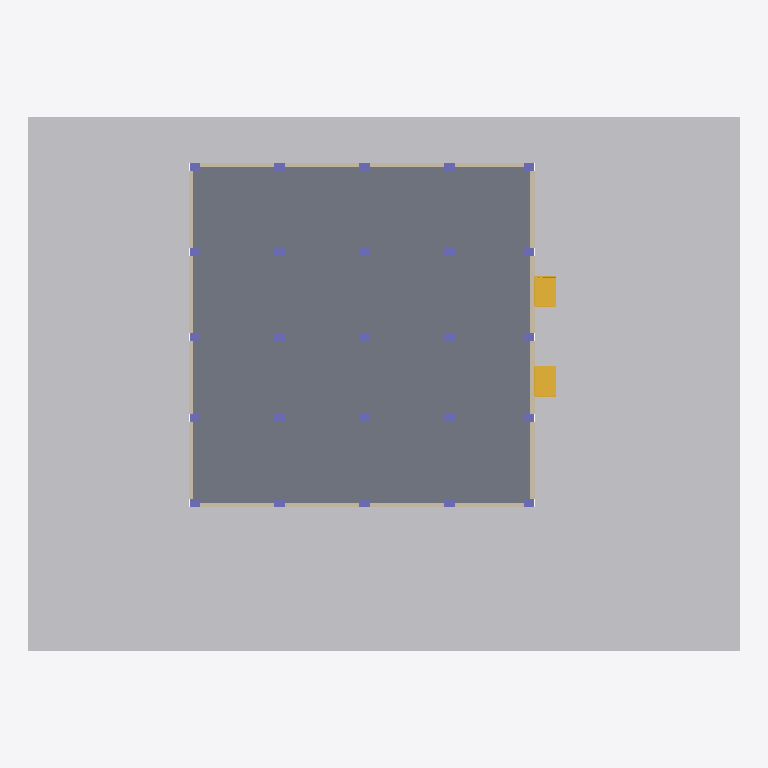
Plan cut of the same IFC building model at storey 'NSL' (level -1.60 m, cut at -0.20 m), seen from above with north up, elements coloured by IFC class: 25 columns (violet), 24 walls (beige), 2 stairs (yellow), 1 other element (light grey), 1 slab (grey). Cut surfaces are drawn darker.
Extent 41.9 m × 31.5 m × 23.1 m (x, y, z). Storeys (6): NSL at -1.60 m; GFL at 0.00 m; 1st FL at 4.00 m; 2nd FL at 8.00 m; 3rd FL at 12.00 m; TOP at 16.00 m. Elements (1019): 865 IfcRailing, 110 IfcColumn, 27 IfcWall, 6 IfcSlab, 4 IfcBuildingElementProxy, 4 IfcStair, 1 IfcGeographicElement, 1 IfcRoof, 1 IfcWindow.

HEADER;
FILE_DESCRIPTION(('ViewDefinition [CoordinationView]','RevitIdentifiers [ContentGUID: e0e7faf2-f43b-4fd3-9e2b-1e0c283d8056, VersionGUID: 8aa76984-d2de-40dc-a939-d75f7a662263, NumberOfSaves: 2]','CoordinateReference [CoordinateBase: Shared Coordinates, ProjectSite: Default Site]'),'2;1');
FILE_NAME('Mudasir LLM-BIM.ifc','2025-09-19T19:50:55+08:00',(''),(''),'ODA SDAI 24.12','Autodesk Revit 25.3.0.46 (ENG) - IFC 25.3.0.46','');
FILE_SCHEMA(('IFC4X3'));
ENDSEC;
DATA;
#27=IFCPROJECT('3Wv$hoz3jFqvuh7WpNmd_c',#18,'0001',$,$,'Project Name','Project Status',(#22),#7732);
#58=IFCSITE('3Wv$hoz3jFqvuh7WpNmd_a',#18,'Default',$,$,#57,$,$,.ELEMENT.,(42,21,31,181945),(-71,-3,-24,-263305),0.0,$,$);
#32=IFCBUILDING('3Wv$hoz3jFqvuh7WpNmd_d',#18,'',$,$,#30,$,'',.ELEMENT.,$,$,#31);
#36=IFCBUILDINGSTOREY('1jPPtFfsPE8AfHe0jftuDw',#18,'NSL',$,'Level:8mm Head',#35,$,'NSL',.ELEMENT.,-1600.0);
#39=IFCBUILDINGSTOREY('3Zu5Bv0LOHrPC10026FoQQ',#18,'GFL',$,'Level:8mm Head',#38,$,'GFL',.ELEMENT.,0.0);
#43=IFCBUILDINGSTOREY('15Z0v90RiHrPC20026FoKR',#18,'1st FL',$,'Level:8mm Head',#42,$,'1st FL',.ELEMENT.,4000.0);
#47=IFCBUILDINGSTOREY('1jPPtFfsPE8AfHe0jftu9T',#18,'2nd FL',$,'Level:8mm Head',#46,$,'2nd FL',.ELEMENT.,8000.00000000026);
#51=IFCBUILDINGSTOREY('1jPPtFfsPE8AfHe0jftuq$',#18,'3rd FL',$,'Level:8mm Head',#50,$,'3rd FL',.ELEMENT.,12000.0);
#55=IFCBUILDINGSTOREY('1jPPtFfsPE8AfHe0jftusy',#18,'TOP',$,'Level:8mm Head',#54,$,'TOP',.ELEMENT.,16000.0);
#3302=IFCGEOGRAPHICELEMENT('1HdfZJUMf0EhQ4hSrvA40X',#18,'Toposolid:Grassland - 1200mm:359622',$,'Toposolid:Grassland - 1200mm',#3281,#3301,'359622',.TERRAIN.);
#2595=IFCSLAB('1HdfZJUMf0EhQ4hSrvA4mr',#18,'Floor:Generic 150mm:356562',$,'Floor:Generic 150mm',#2585,#2594,'356562',.FLOOR.);
#3772=IFCSTAIR('1HdfZJUMf0EhQ4hSrvAB_4',#18,'Assembled Stair:Stair:361315',$,'Assembled Stair:190mm max riser 250mm going',#3771,$,'361315',.STRAIGHT_RUN_STAIR.);
#3947=IFCSTAIR('1HdfZJUMf0EhQ4hSrvABaW',#18,'Assembled Stair:Stair:361927',$,'Assembled Stair:190mm max riser 250mm going',#3946,$,'361927',.STRAIGHT_RUN_STAIR.);
#2915=IFCWALL('1HdfZJUMf0EhQ4hSrvA4Nd',#18,'Basic Wall:Brick Mas - 250mm-W01:358656',$,'Basic Wall:Brick Mas - 250mm-W01',#2903,#2914,'358656',.NOTDEFINED.);
#2997=IFCWALL('1HdfZJUMf0EhQ4hSrvA4RY',#18,'Basic Wall:Brick Mas - 250mm-W01:358917',$,'Basic Wall:Brick Mas - 250mm-W01',#2985,#2996,'358917',.NOTDEFINED.);
#2703=IFCWALL('1HdfZJUMf0EhQ4hSrvA4cI',#18,'Basic Wall:Brick Mas - 250mm-W01:357749',$,'Basic Wall:Brick Mas - 250mm-W01',#2688,#2702,'357749',.NOTDEFINED.);
#3228=IFCWALL('1HdfZJUMf0EhQ4hSrvA4T4',#18,'Basic Wall:Brick Mas - 250mm-W01:359331',$,'Basic Wall:Brick Mas - 250mm-W01',#3216,#3227,'359331',.NOTDEFINED.);
#3272=IFCWALL('1HdfZJUMf0EhQ4hSrvA41j',#18,'Basic Wall:Brick Mas - 250mm-W01:359562',$,'Basic Wall:Brick Mas - 250mm-W01',#3260,#3271,'359562',.NOTDEFINED.);
#2763=IFCWALL('1HdfZJUMf0EhQ4hSrvA4aN',#18,'Basic Wall:Brick Mas - 250mm-W01:357872',$,'Basic Wall:Brick Mas - 250mm-W01',#2751,#2762,'357872',.NOTDEFINED.);
#2785=IFCWALL('1HdfZJUMf0EhQ4hSrvA4gB',#18,'Basic Wall:Brick Mas - 250mm-W01:357996',$,'Basic Wall:Brick Mas - 250mm-W01',#2773,#2784,'357996',.NOTDEFINED.);
#2839=IFCWALL('1HdfZJUMf0EhQ4hSrvA4i1',#18,'Basic Wall:Brick Mas - 250mm-W01:358374',$,'Basic Wall:Brick Mas - 250mm-W01',#2827,#2838,'358374',.NOTDEFINED.);
#3206=IFCWALL('1HdfZJUMf0EhQ4hSrvA4U_',#18,'Basic Wall:Brick Mas - 250mm-W01:359257',$,'Basic Wall:Brick Mas - 250mm-W01',#3172,#3205,'359257',.NOTDEFINED.);
#3250=IFCWALL('1HdfZJUMf0EhQ4hSrvA43y',#18,'Basic Wall:Brick Mas - 250mm-W01:359451',$,'Basic Wall:Brick Mas - 250mm-W01',#3238,#3249,'359451',.NOTDEFINED.);
#2877=IFCWALL('1HdfZJUMf0EhQ4hSrvA4I2',#18,'Basic Wall:Brick Mas - 250mm-W01:358501',$,'Basic Wall:Brick Mas - 250mm-W01',#2865,#2876,'358501',.NOTDEFINED.);
#3073=IFCWALL('1HdfZJUMf0EhQ4hSrvA4Qt',#18,'Basic Wall:Brick Mas - 250mm-W01:358992',$,'Basic Wall:Brick Mas - 250mm-W01',#3039,#3072,'358992',.NOTDEFINED.);
#3600=IFCWALL('1HdfZJUMf0EhQ4hSrvA4BR',#18,'Basic Wall:Brick Mas - 250mm-W01:359996',$,'Basic Wall:Brick Mas - 250mm-W01',#3588,#3599,'359996',.NOTDEFINED.);
#3578=IFCWALL('1HdfZJUMf0EhQ4hSrvA44y',#18,'Basic Wall:Brick Mas - 250mm-W01:359899',$,'Basic Wall:Brick Mas - 250mm-W01',#3544,#3577,'359899',.NOTDEFINED.);
#3692=IFCWALL('1HdfZJUMf0EhQ4hSrvA49w',#18,'Basic Wall:Brick Mas - 250mm-W01:360093',$,'Basic Wall:Brick Mas - 250mm-W01',#3680,#3691,'360093',.NOTDEFINED.);
#3490=IFCWALL('1HdfZJUMf0EhQ4hSrvA469',#18,'Basic Wall:Brick Mas - 250mm-W01:359790',$,'Basic Wall:Brick Mas - 250mm-W01',#3456,#3489,'359790',.NOTDEFINED.);
#2975=IFCWALL('1HdfZJUMf0EhQ4hSrvA4Kd',#18,'Basic Wall:Brick Mas - 250mm-W01:358848',$,'Basic Wall:Brick Mas - 250mm-W01',#2963,#2974,'358848',.NOTDEFINED.);
#3670=IFCWALL('1HdfZJUMf0EhQ4hSrvA49d',#18,'Basic Wall:Brick Mas - 250mm-W01:360064',$,'Basic Wall:Brick Mas - 250mm-W01',#3658,#3669,'360064',.NOTDEFINED.);
#204=IFCCOLUMN('1HdfZJUMf0EhQ4hSrvA52m',#18,'M_Rectangular Column:500 x 500mm C1:355415',$,'M_Rectangular Column:500 x 500mm C1',#203,#200,'355415',.COLUMN.);
#231=IFCCOLUMN('1HdfZJUMf0EhQ4hSrvA52C',#18,'M_Rectangular Column:500 x 500mm C1:355435',$,'M_Rectangular Column:500 x 500mm C1',#230,#227,'355435',.COLUMN.);
#258=IFCCOLUMN('1HdfZJUMf0EhQ4hSrvA52I',#18,'M_Rectangular Column:500 x 500mm C1:355445',$,'M_Rectangular Column:500 x 500mm C1',#257,#254,'355445',.COLUMN.);
#339=IFCCOLUMN('1HdfZJUMf0EhQ4hSrvA50W',#18,'M_Rectangular Column:500 x 500mm C1:355527',$,'M_Rectangular Column:500 x 500mm C1',#338,#335,'355527',.COLUMN.);
#366=IFCCOLUMN('1HdfZJUMf0EhQ4hSrvA50l',#18,'M_Rectangular Column:500 x 500mm C1:355528',$,'M_Rectangular Column:500 x 500mm C1',#365,#362,'355528',.COLUMN.);
#393=IFCCOLUMN('1HdfZJUMf0EhQ4hSrvA50k',#18,'M_Rectangular Column:500 x 500mm C1:355529',$,'M_Rectangular Column:500 x 500mm C1',#392,#389,'355529',.COLUMN.);
#611=IFCCOLUMN('1HdfZJUMf0EhQ4hSrvA553',#18,'M_Rectangular Column:400 x 400mm C2:355748',$,'M_Rectangular Column:400 x 400mm C2',#610,#607,'355748',.COLUMN.);
#627=IFCCOLUMN('1HdfZJUMf0EhQ4hSrvA543',#18,'M_Rectangular Column:400 x 400mm C2:355812',$,'M_Rectangular Column:400 x 400mm C2',#626,#623,'355812',.COLUMN.);
#641=IFCCOLUMN('1HdfZJUMf0EhQ4hSrvA549',#18,'M_Rectangular Column:400 x 400mm C2:355822',$,'M_Rectangular Column:400 x 400mm C2',#640,#637,'355822',.COLUMN.);
#655=IFCCOLUMN('1HdfZJUMf0EhQ4hSrvA5BC',#18,'M_Rectangular Column:400 x 400mm C2:355883',$,'M_Rectangular Column:400 x 400mm C2',#654,#651,'355883',.COLUMN.);
#669=IFCCOLUMN('1HdfZJUMf0EhQ4hSrvA5BG',#18,'M_Rectangular Column:400 x 400mm C2:355895',$,'M_Rectangular Column:400 x 400mm C2',#668,#665,'355895',.COLUMN.);
#683=IFCCOLUMN('1HdfZJUMf0EhQ4hSrvA5Aa',#18,'M_Rectangular Column:400 x 400mm C2:355907',$,'M_Rectangular Column:400 x 400mm C2',#682,#679,'355907',.COLUMN.);
#697=IFCCOLUMN('1HdfZJUMf0EhQ4hSrvA5Ao',#18,'M_Rectangular Column:400 x 400mm C2:355925',$,'M_Rectangular Column:400 x 400mm C2',#696,#693,'355925',.COLUMN.);
#711=IFCCOLUMN('1HdfZJUMf0EhQ4hSrvA5Au',#18,'M_Rectangular Column:400 x 400mm C2:355935',$,'M_Rectangular Column:400 x 400mm C2',#710,#707,'355935',.COLUMN.);
#725=IFCCOLUMN('1HdfZJUMf0EhQ4hSrvA5AE',#18,'M_Rectangular Column:400 x 400mm C2:355945',$,'M_Rectangular Column:400 x 400mm C2',#724,#721,'355945',.COLUMN.);
#3446=IFCWALL('1HdfZJUMf0EhQ4hSrvA47s',#18,'Basic Wall:Brick Mas - 250mm-W01:359697',$,'Basic Wall:Brick Mas - 250mm-W01',#3412,#3445,'359697',.NOTDEFINED.);
#174=IFCCOLUMN('1HdfZJUMf0EhQ4hSrvA5Uc',#18,'M_Rectangular Column:500 x 500mm C1:355137',$,'M_Rectangular Column:500 x 500mm C1',#173,#170,'355137',.COLUMN.);
#285=IFCCOLUMN('1HdfZJUMf0EhQ4hSrvA51c',#18,'M_Rectangular Column:500 x 500mm C1:355457',$,'M_Rectangular Column:500 x 500mm C1',#284,#281,'355457',.COLUMN.);
#312=IFCCOLUMN('1HdfZJUMf0EhQ4hSrvA50X',#18,'M_Rectangular Column:500 x 500mm C1:355526',$,'M_Rectangular Column:500 x 500mm C1',#311,#308,'355526',.COLUMN.);
#420=IFCCOLUMN('1HdfZJUMf0EhQ4hSrvA50j',#18,'M_Rectangular Column:500 x 500mm C1:355530',$,'M_Rectangular Column:500 x 500mm C1',#419,#416,'355530',.COLUMN.);
#447=IFCCOLUMN('1HdfZJUMf0EhQ4hSrvA50V',#18,'M_Rectangular Column:500 x 500mm C1:355576',$,'M_Rectangular Column:500 x 500mm C1',#446,#443,'355576',.COLUMN.);
#474=IFCCOLUMN('1HdfZJUMf0EhQ4hSrvA57Z',#18,'M_Rectangular Column:500 x 500mm C1:355588',$,'M_Rectangular Column:500 x 500mm C1',#473,#470,'355588',.COLUMN.);
#501=IFCCOLUMN('1HdfZJUMf0EhQ4hSrvA57t',#18,'M_Rectangular Column:500 x 500mm C1:355600',$,'M_Rectangular Column:500 x 500mm C1',#500,#497,'355600',.COLUMN.);
#528=IFCCOLUMN('1HdfZJUMf0EhQ4hSrvA56h',#18,'M_Rectangular Column:500 x 500mm C1:355660',$,'M_Rectangular Column:500 x 500mm C1',#527,#524,'355660',.COLUMN.);
#555=IFCCOLUMN('1HdfZJUMf0EhQ4hSrvA56g',#18,'M_Rectangular Column:500 x 500mm C1:355661',$,'M_Rectangular Column:500 x 500mm C1',#554,#551,'355661',.COLUMN.);
#582=IFCCOLUMN('1HdfZJUMf0EhQ4hSrvA56f',#18,'M_Rectangular Column:500 x 500mm C1:355662',$,'M_Rectangular Column:500 x 500mm C1',#581,#578,'355662',.COLUMN.);
#2953=IFCWALL('1HdfZJUMf0EhQ4hSrvA4Mn',#18,'Basic Wall:Brick Mas - 250mm-W01:358742',$,'Basic Wall:Brick Mas - 250mm-W01',#2941,#2952,'358742',.NOTDEFINED.);
#3162=IFCWALL('1HdfZJUMf0EhQ4hSrvA4OF',#18,'Basic Wall:Brick Mas - 250mm-W01:359144',$,'Basic Wall:Brick Mas - 250mm-W01',#3128,#3161,'359144',.NOTDEFINED.);
#3534=IFCWALL('1HdfZJUMf0EhQ4hSrvA45m',#18,'Basic Wall:Brick Mas - 250mm-W01:359831',$,'Basic Wall:Brick Mas - 250mm-W01',#3500,#3533,'359831',.NOTDEFINED.);
#3762=IFCWALL('1HdfZJUMf0EhQ4hSrvA48y',#18,'Basic Wall:Brick Mas - 250mm-W01:360155',$,'Basic Wall:Brick Mas - 250mm-W01',#3750,#3761,'360155',.NOTDEFINED.);
#3118=IFCWALL('1HdfZJUMf0EhQ4hSrvA4Pd',#18,'Basic Wall:Brick Mas - 250mm-W01:359040',$,'Basic Wall:Brick Mas - 250mm-W01',#3084,#3117,'359040',.NOTDEFINED.);
ENDSEC;
